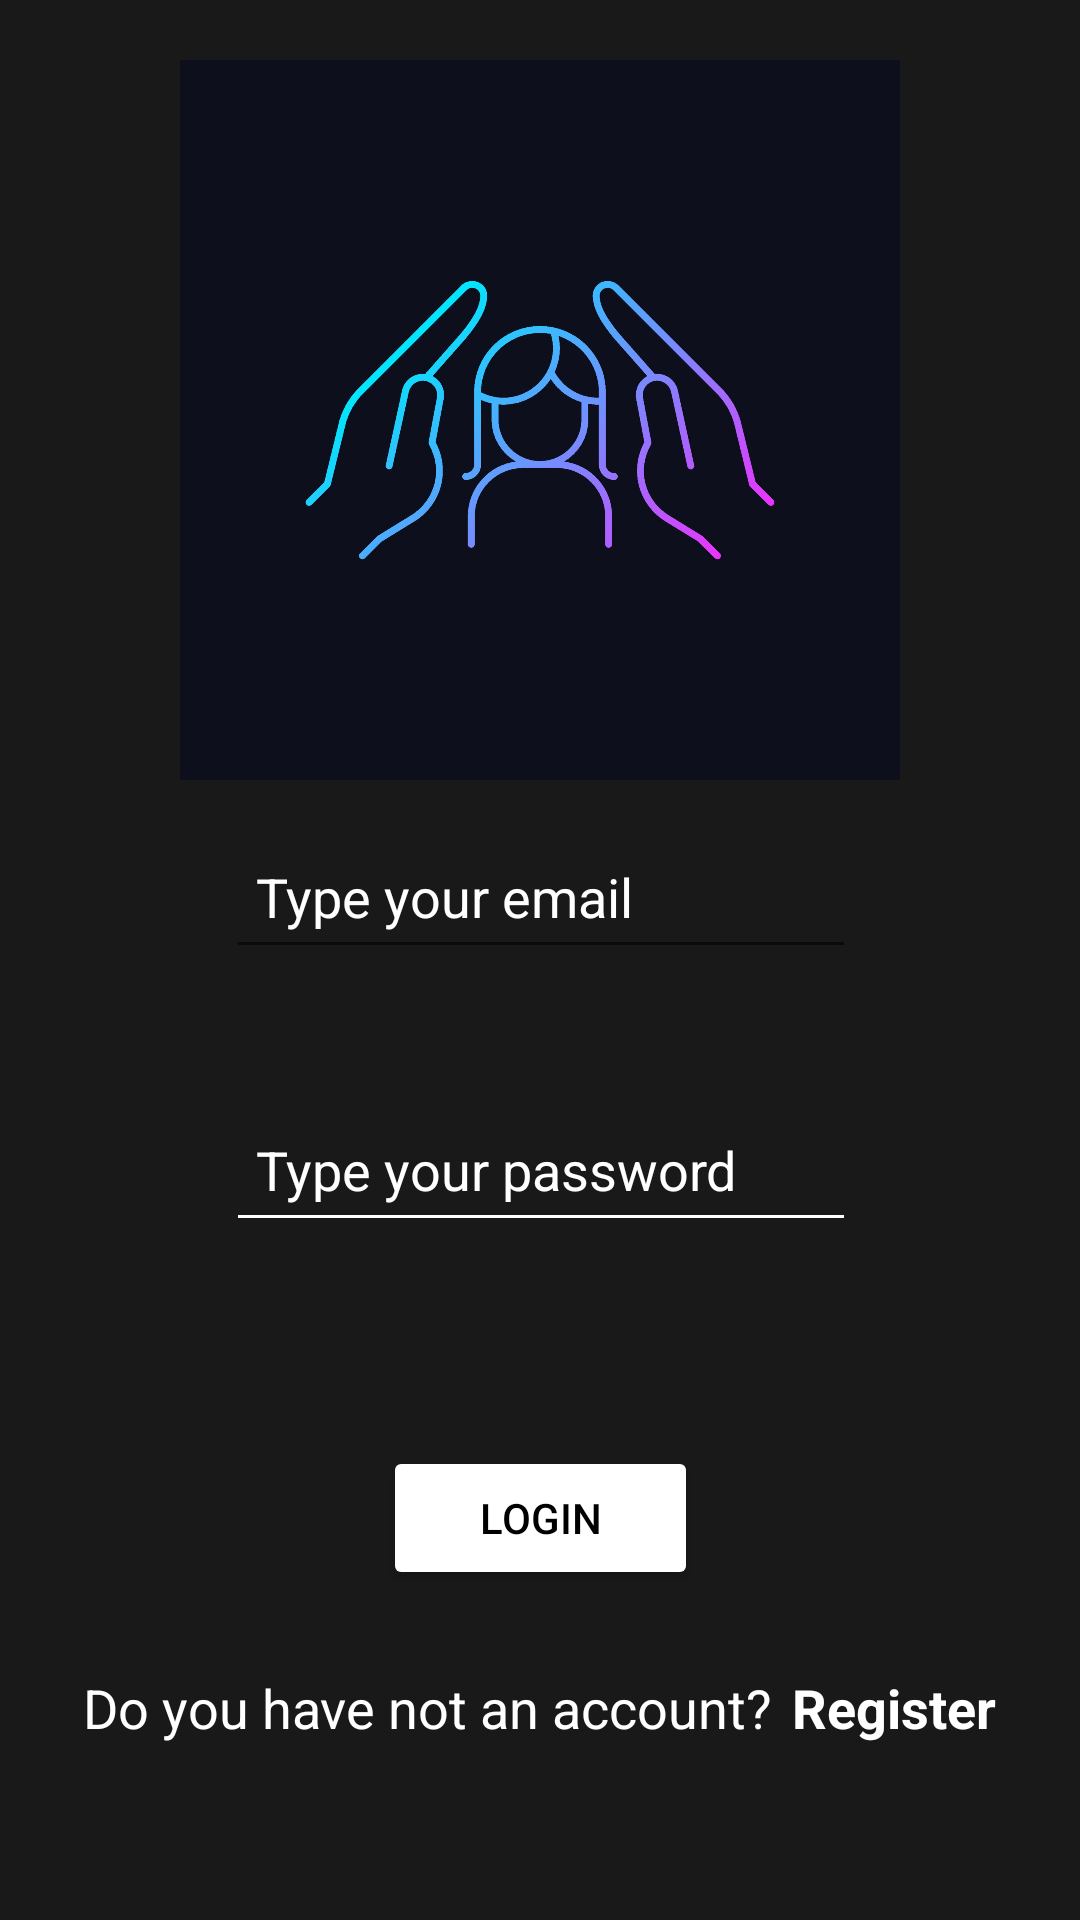

Reconstruct the res/layout file that produces this screen, plus the resources it refers to.
<!-- AndroidManifest.xml: application theme AppTheme -->
<!-- res/layout/activity_sign_in.xml -->
<?xml version="1.0" encoding="utf-8"?>
<androidx.constraintlayout.widget.ConstraintLayout xmlns:android="http://schemas.android.com/apk/res/android"
    xmlns:app="http://schemas.android.com/apk/res-auto"
    xmlns:tools="http://schemas.android.com/tools"
    android:layout_width="match_parent"
    android:layout_height="match_parent"
    android:background="#191919"
    tools:context=".SignInActivity">

    <ImageView
        android:id="@+id/navHeaderImage"
        android:layout_width="240dp"
        android:layout_height="240dp"
        android:layout_marginBottom="60dp"
        android:layout_marginTop="20dp"
        android:scaleType="fitCenter"
        app:layout_constraintBottom_toBottomOf="parent"
        app:layout_constraintStart_toStartOf="parent"
        app:layout_constraintEnd_toEndOf="parent"
        app:layout_constraintTop_toTopOf="parent"
        app:layout_constraintVertical_bias="0.0"
        app:srcCompat="@drawable/img_1" />

    <EditText
        android:id="@+id/editTextEmailAddress"
        android:layout_width="wrap_content"
        android:layout_height="wrap_content"
        android:minHeight="48dp"
        android:layout_marginTop="254dp"
        android:layout_marginBottom="12dp"
        android:ems="10"
        android:hint="Type your email"
        android:textColorHint="@color/white"
        android:inputType="textEmailAddress"
        android:padding="10dp"
        android:textColor="@color/white"
        app:layout_constraintBottom_toTopOf="@+id/editTextPassword"
        app:layout_constraintEnd_toEndOf="parent"
        app:layout_constraintHorizontal_bias="0.502"
        app:layout_constraintStart_toStartOf="parent"
        app:layout_constraintTop_toTopOf="parent" />

    <EditText
        android:id="@+id/editTextPassword"
        android:layout_width="wrap_content"
        android:layout_height="wrap_content"
        android:layout_marginTop="10dp"
        android:layout_marginBottom="41dp"
        android:minHeight="48dp"
        android:backgroundTint="@color/white"
        android:ems="10"
        android:hint="Type your password"
        android:inputType="textPassword"
        android:padding="10dp"
        android:textColor="@color/white"
        android:textColorHint="@color/white"
        app:layout_constraintBottom_toTopOf="@+id/buttonLogin"
        app:layout_constraintStart_toStartOf="@+id/editTextEmailAddress"
        app:layout_constraintTop_toBottomOf="@+id/editTextEmailAddress" />

    <Button
        android:id="@+id/buttonLogin"
        android:layout_width="105dp"
        android:layout_height="wrap_content"
        android:layout_marginTop="6dp"
        android:layout_marginBottom="6dp"
        android:backgroundTint="@color/white"
        android:onClick="login"
        android:text="LOGIN"
        android:textColor="@color/black"
        app:layout_constraintBottom_toTopOf="@+id/linearLayout"
        app:layout_constraintEnd_toEndOf="parent"
        app:layout_constraintStart_toStartOf="parent"
        app:layout_constraintTop_toBottomOf="@+id/editTextPassword" />

    <LinearLayout
        android:id="@+id/linearLayout"
        android:layout_width="366dp"
        android:layout_height="56dp"
        android:layout_marginBottom="6dp"
        android:minHeight="48dp"
        android:orientation="horizontal"
        app:layout_constraintBottom_toBottomOf="parent"
        app:layout_constraintEnd_toEndOf="parent"
        app:layout_constraintHorizontal_bias="0.488"
        app:layout_constraintStart_toStartOf="parent"
        app:layout_constraintTop_toBottomOf="@+id/buttonLogin">

        <TextView
            android:id="@+id/textView"
            android:layout_width="match_parent"
            android:layout_height="wrap_content"
            android:layout_marginLeft="30dp"
            android:layout_weight="0.75"
            android:text="Do you have not an account?"
            android:textColor="@color/white"
            android:textSize="18sp" />

        <TextView
            android:id="@+id/textViewRegister"
            android:layout_width="match_parent"
            android:layout_height="wrap_content"
            android:layout_weight="2"
            android:minHeight="48dp"
            android:onClick="goToRegister"
            android:text="Register"
            android:textColor="@color/white"
            android:textSize="18sp"
            android:textStyle="bold" />
    </LinearLayout>

</androidx.constraintlayout.widget.ConstraintLayout>
<!-- resources referenced by this layout -->
<resources>
  <!-- drawable img_1: png bitmap (drawable, 387561 bytes) -->
  <!-- not gathered from this repository: default colours our renderer supplied (Android Studio template values) -->
  <color name="black">#FF000000</color>
  <color name="white">#FFFFFFFF</color>
</resources>
